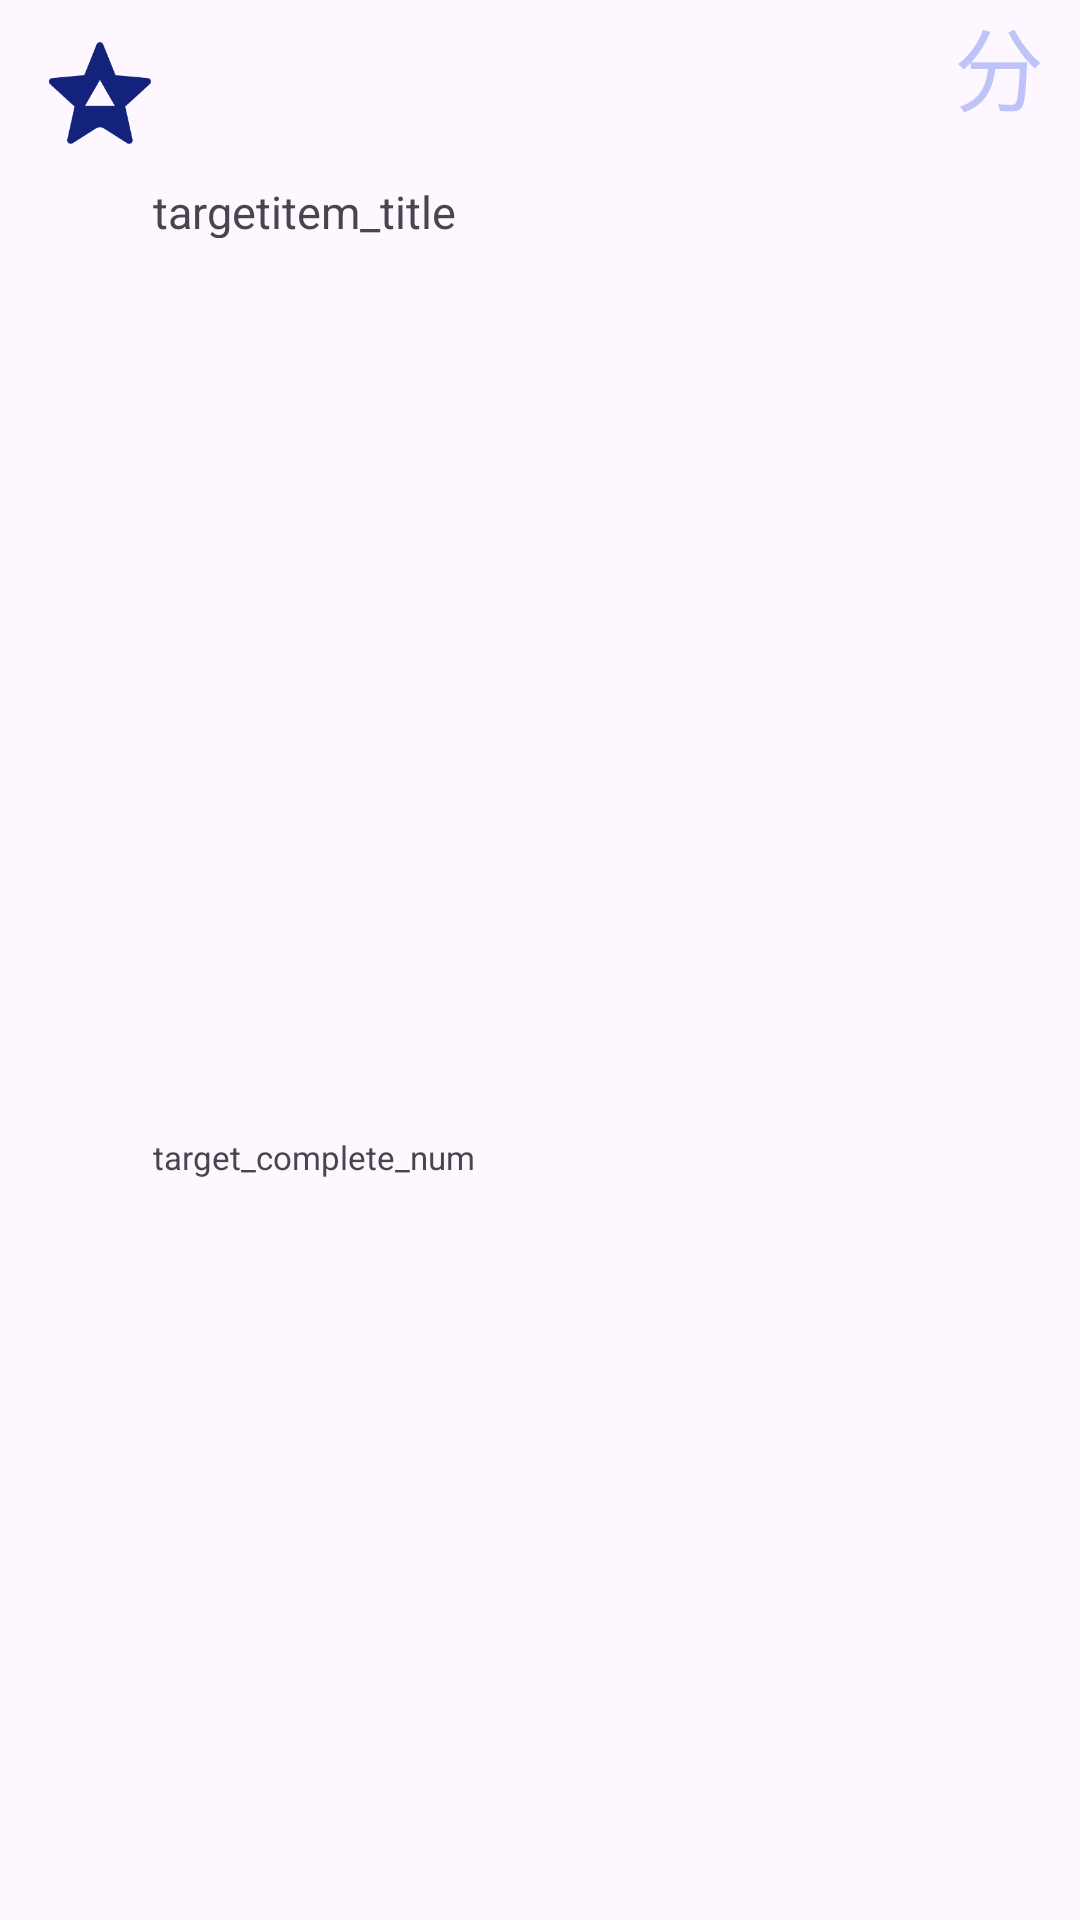

Here is an Android app screen rendered from its layout file. Give the layout XML and the strings, colors and styles it references.
<!-- AndroidManifest.xml: application theme Theme.MyFristApplication -->
<!-- res/layout/targetitem.xml -->
<?xml version="1.0" encoding="utf-8"?>

<androidx.constraintlayout.widget.ConstraintLayout xmlns:android="http://schemas.android.com/apk/res/android"
    xmlns:app="http://schemas.android.com/apk/res-auto"
    android:layout_width="match_parent"
    android:layout_height="60dp">

    <ImageView
        android:id="@+id/icon"
        android:layout_width="62dp"
        android:layout_height="42dp"
        app:layout_constraintBottom_toBottomOf="parent"
        app:layout_constraintEnd_toEndOf="parent"
        app:layout_constraintHorizontal_bias="0.008"
        app:layout_constraintStart_toStartOf="parent"
        app:layout_constraintTop_toTopOf="parent"
        app:layout_constraintVertical_bias="0.017"
        app:srcCompat="@drawable/task" />

    <TextView
        android:id="@+id/target_item_title"
        android:layout_width="224dp"
        android:layout_height="19dp"
        android:text="@string/target_item_title"
        android:textSize="15sp"
        app:layout_constraintBottom_toBottomOf="parent"
        app:layout_constraintEnd_toEndOf="parent"
        app:layout_constraintHorizontal_bias="0.374"
        app:layout_constraintStart_toStartOf="parent"
        app:layout_constraintTop_toTopOf="parent"
        app:layout_constraintVertical_bias="0.097" />

    <TextView
        android:id="@+id/target_complete_num"
        android:layout_width="224dp"
        android:layout_height="19dp"
        android:text="@string/target_complete_num"
        android:textSize="11sp"
        app:layout_constraintBottom_toBottomOf="parent"
        app:layout_constraintEnd_toEndOf="parent"
        app:layout_constraintHorizontal_bias="0.374"
        app:layout_constraintStart_toStartOf="parent"
        app:layout_constraintTop_toTopOf="@+id/target_item_title"
        app:layout_constraintVertical_bias="0.567" />


    <TextView
        android:textSize="30sp"
        android:textColor="#80808FF0"
        android:gravity="center"
        android:id="@+id/target_edit"

        android:layout_width="52dp"
        android:layout_height="49dp"
        android:text="@string/target_edit"
        app:layout_constraintBottom_toBottomOf="parent"
        app:layout_constraintEnd_toEndOf="parent"
        app:layout_constraintHorizontal_bias="0.997"
        app:layout_constraintStart_toStartOf="parent"
        app:layout_constraintTop_toTopOf="parent"
        app:layout_constraintVertical_bias="0.0" />

</androidx.constraintlayout.widget.ConstraintLayout>
<!-- resources referenced by this layout -->
<resources>
  <!-- drawable task: png bitmap (drawable, 3429 bytes) -->
  <string name="target_complete_num">target_complete_num</string>
  <string name="target_edit">分数</string>
  <string name="target_item_title">targetitem_title</string>
  <style name="Theme.MyFristApplication" parent="Base.Theme.MyFristApplication" />
  <style name="Base.Theme.MyFristApplication" parent="Theme.Material3.DayNight.NoActionBar">
          
          
      </style>
</resources>
